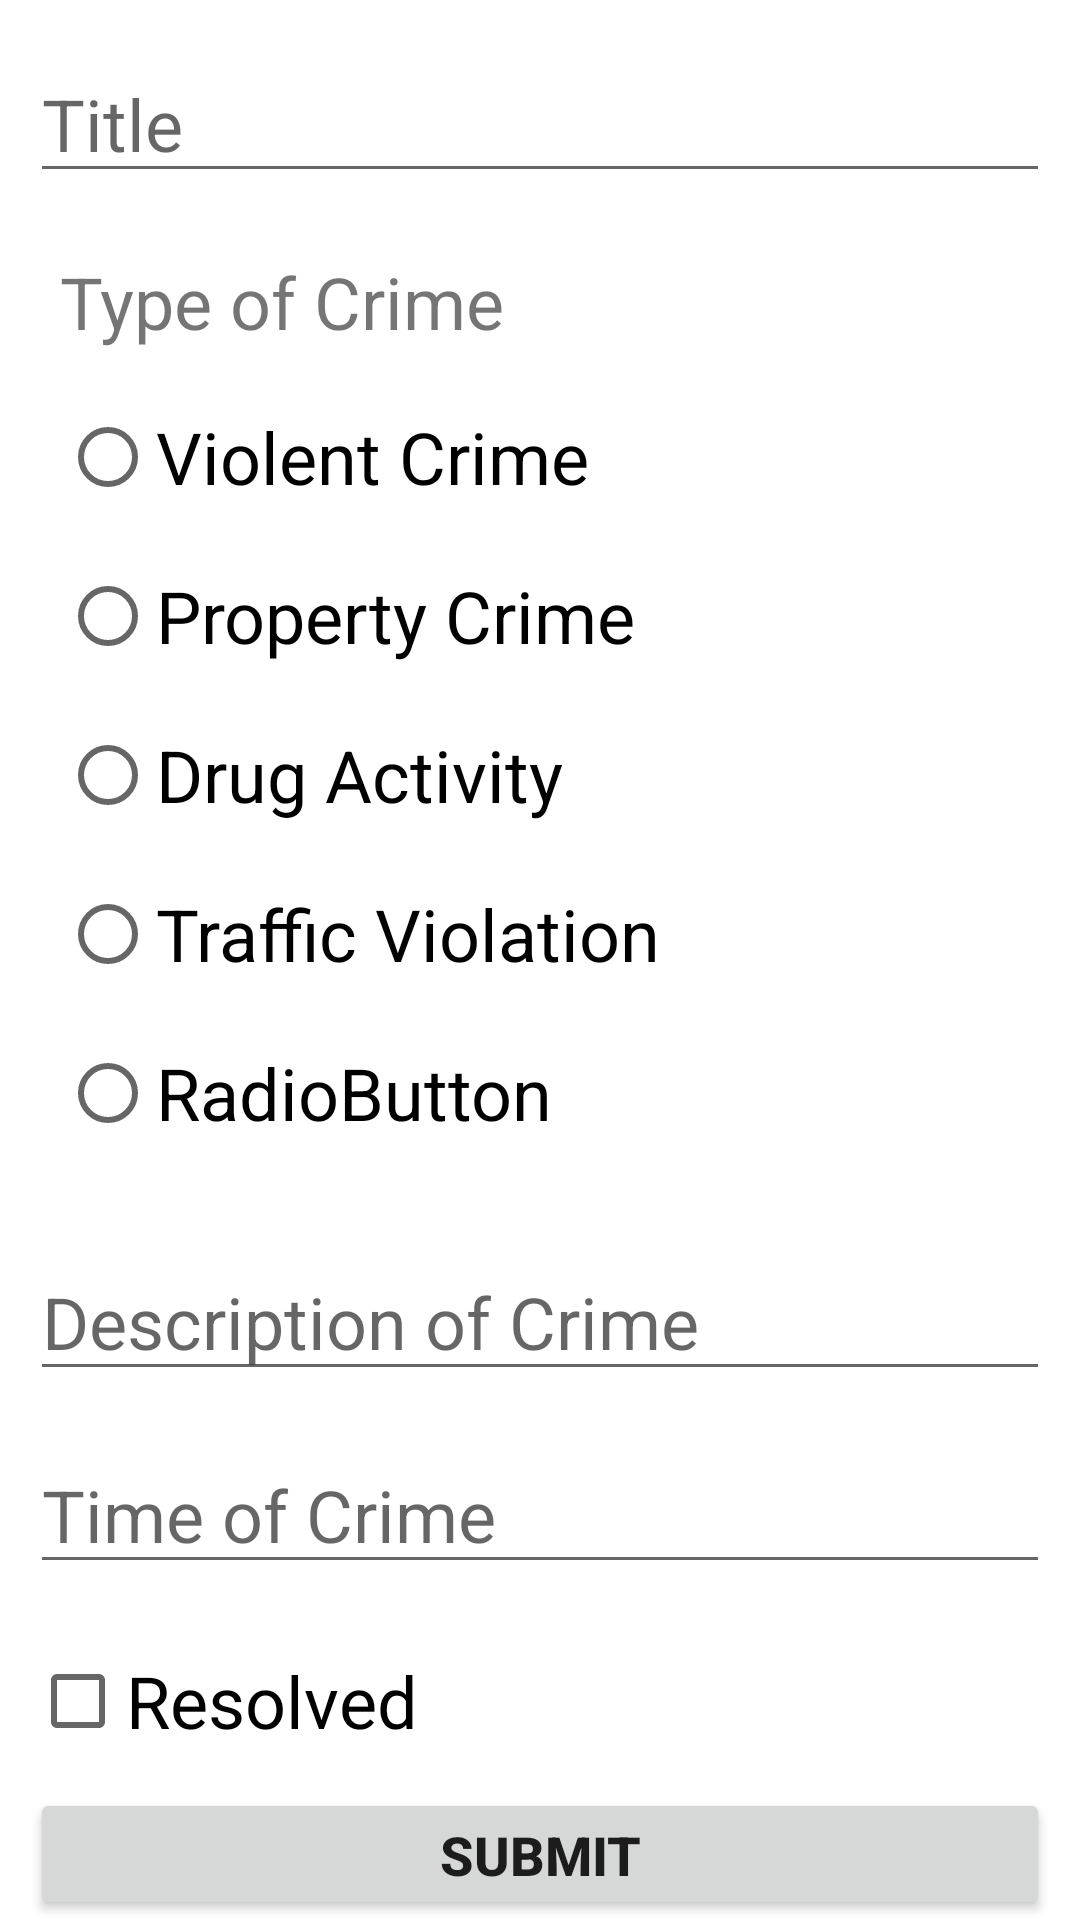

Write the Android layout XML for this screen, with the resource values it uses.
<!-- AndroidManifest.xml: application theme Theme.CrimeReporter -->
<!-- res/layout/activity_form.xml -->
<?xml version="1.0" encoding="utf-8"?>
<LinearLayout xmlns:android="http://schemas.android.com/apk/res/android"
    xmlns:app="http://schemas.android.com/apk/res-auto"
    xmlns:tools="http://schemas.android.com/tools"
    android:layout_width="match_parent"
    android:layout_height="match_parent"
    android:orientation="vertical"
    tools:context=".Form">

    <EditText
        android:id="@+id/etTitle"
        android:layout_width="match_parent"
        android:layout_height="wrap_content"
        android:layout_marginStart="10dp"
        android:layout_marginLeft="10dp"
        android:layout_marginTop="15dp"
        android:layout_marginEnd="10dp"
        android:layout_marginRight="10dp"
        android:autofillHints=""
        android:ems="10"
        android:hint="@string/title"
        android:inputType="textPersonName"
        android:textSize="24sp" />

    <RadioGroup
        android:id="@+id/rgGroup"
        android:layout_width="match_parent"
        android:layout_height="320dp"
        android:layout_marginStart="10dp"
        android:layout_marginLeft="10dp"
        android:layout_marginTop="15dp"
        android:layout_marginEnd="10dp"
        android:layout_marginRight="10dp">

        <TextView
            android:id="@+id/tvTypeOfCrime"
            android:layout_width="match_parent"
            android:layout_height="39dp"
            android:layout_marginStart="10dp"
            android:layout_marginLeft="10dp"
            android:layout_marginTop="5dp"
            android:layout_marginEnd="10dp"
            android:layout_marginRight="10dp"
            android:text="@string/type_of_crime"
            android:textSize="24sp" />

        <RadioButton
            android:id="@+id/rbViolentCrime"
            android:layout_width="match_parent"
            android:layout_height="wrap_content"
            android:layout_marginStart="10dp"
            android:layout_marginLeft="10dp"
            android:layout_marginTop="5dp"
            android:layout_marginEnd="10dp"
            android:layout_marginRight="10dp"
            android:text="@string/violent_crime"
            android:textSize="24sp" />

        <RadioButton
            android:id="@+id/rbPropertyCrime"
            android:layout_width="match_parent"
            android:layout_height="wrap_content"
            android:layout_marginStart="10dp"
            android:layout_marginLeft="10dp"
            android:layout_marginTop="5dp"
            android:layout_marginEnd="10dp"
            android:layout_marginRight="10dp"
            android:text="@string/property_crime"
            android:textSize="24sp" />

        <RadioButton
            android:id="@+id/rbDrugActivity"
            android:layout_width="match_parent"
            android:layout_height="wrap_content"
            android:layout_marginStart="10dp"
            android:layout_marginLeft="10dp"
            android:layout_marginTop="5dp"
            android:layout_marginEnd="10dp"
            android:layout_marginRight="10dp"
            android:text="@string/drug_activity"
            android:textSize="24sp" />

        <RadioButton
            android:id="@+id/rbTrafficViolation"
            android:layout_width="match_parent"
            android:layout_height="wrap_content"
            android:layout_marginStart="10dp"
            android:layout_marginLeft="10dp"
            android:layout_marginTop="5dp"
            android:layout_marginEnd="10dp"
            android:layout_marginRight="10dp"
            android:text="@string/traffic_violation"
            android:textSize="24sp" />

        <RadioButton
            android:id="@+id/radioButton5"
            android:layout_width="match_parent"
            android:layout_height="wrap_content"
            android:layout_marginStart="10dp"
            android:layout_marginLeft="10dp"
            android:layout_marginTop="5dp"
            android:layout_marginEnd="10dp"
            android:layout_marginRight="10dp"
            android:text="@string/radiobutton"
            android:textSize="24sp" />
    </RadioGroup>

    <EditText
        android:id="@+id/etDescription"
        android:layout_width="match_parent"
        android:layout_height="wrap_content"
        android:layout_marginStart="10dp"
        android:layout_marginLeft="10dp"
        android:layout_marginTop="15dp"
        android:layout_marginEnd="10dp"
        android:layout_marginRight="10dp"
        android:ems="10"
        android:hint="@string/description_of_crime"
        android:inputType="textPersonName"
        android:textSize="24sp"
        android:autofillHints="" />

    <EditText
        android:id="@+id/etTime"
        android:layout_width="match_parent"
        android:layout_height="wrap_content"
        android:layout_marginStart="10dp"
        android:layout_marginLeft="10dp"
        android:layout_marginTop="15dp"
        android:layout_marginEnd="10dp"
        android:layout_marginRight="10dp"
        android:ems="10"
        android:hint="@string/time_of_crime"
        android:inputType="textPersonName"
        android:textSize="24sp"
        android:autofillHints="" />

    <CheckBox
        android:id="@+id/cbResolved"
        android:layout_width="match_parent"
        android:layout_height="wrap_content"
        android:layout_marginStart="10dp"
        android:layout_marginLeft="10dp"
        android:layout_marginTop="15dp"
        android:layout_marginEnd="10dp"
        android:layout_marginRight="10dp"
        android:text="@string/resolved"
        android:textSize="24sp" />

    <Button
        android:id="@+id/btnSubmit"
        android:layout_width="match_parent"
        android:layout_height="wrap_content"
        android:layout_marginStart="10dp"
        android:layout_marginLeft="10dp"
        android:layout_marginTop="5dp"
        android:layout_marginEnd="10dp"
        android:layout_marginRight="10dp"
        android:text="@string/submit"
        android:textSize="18sp"
        android:textStyle="bold" />

</LinearLayout>
<!-- resources referenced by this layout -->
<resources>
  <string name="description_of_crime">Description of Crime</string>
  <string name="drug_activity">Drug Activity</string>
  <string name="property_crime">Property Crime</string>
  <string name="radiobutton">RadioButton</string>
  <string name="resolved">Resolved</string>
  <string name="submit">Submit</string>
  <string name="time_of_crime">Time of Crime</string>
  <string name="title">Title</string>
  <string name="traffic_violation">Traffic Violation</string>
  <string name="type_of_crime">Type of Crime</string>
  <string name="violent_crime">Violent Crime</string>
  <style name="Theme.CrimeReporter" parent="Theme.MaterialComponents.DayNight.DarkActionBar">
          
          <item name="colorPrimary">@color/purple_500</item>
          <item name="colorPrimaryVariant">@color/purple_700</item>
          <item name="colorOnPrimary">@color/white</item>
          
          <item name="colorSecondary">@color/teal_200</item>
          <item name="colorSecondaryVariant">@color/teal_700</item>
          <item name="colorOnSecondary">@color/black</item>
          
          <item name="android:statusBarColor" tools:targetApi="l">?attr/colorPrimaryVariant</item>
          
      </style>
  <!-- not gathered from this repository: default colours our renderer supplied (Android Studio template values) -->
  <color name="purple_500">#FF6200EE</color>
  <color name="purple_700">#FF3700B3</color>
  <color name="teal_200">#FF03DAC5</color>
  <color name="teal_700">#FF018786</color>
  <color name="black">#FF000000</color>
  <color name="white">#FFFFFFFF</color>
</resources>
